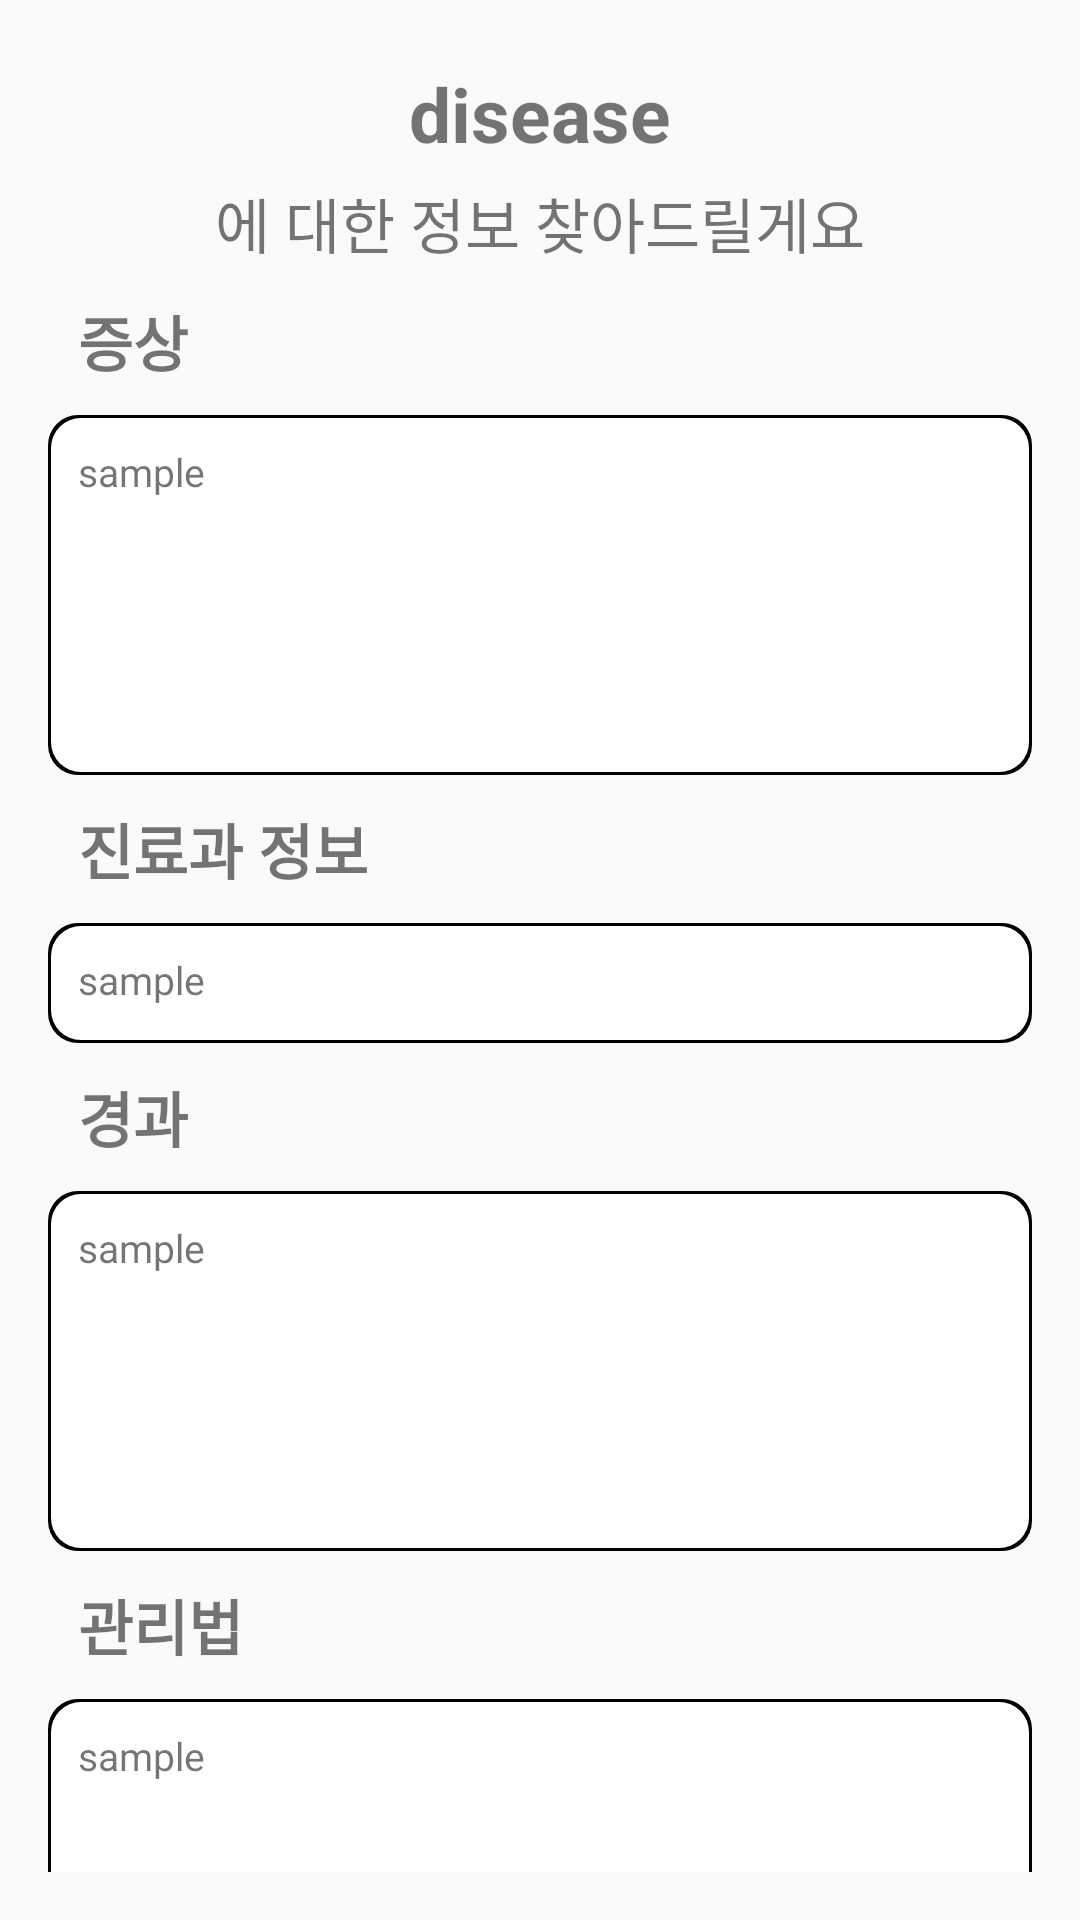

Reconstruct the res/layout file that produces this screen, plus the resources it refers to.
<!-- AndroidManifest.xml: application theme Theme.AppCompat.Light.NoActionBar -->
<!-- res/layout/activity_info.xml -->
<?xml version="1.0" encoding="utf-8"?>
<LinearLayout xmlns:android="http://schemas.android.com/apk/res/android"
    android:orientation="horizontal"
    android:layout_width="match_parent"
    android:layout_height="match_parent"
    android:paddingLeft="16dp"
    android:paddingRight="16dp"
    android:paddingTop="16dp"
    android:paddingBottom="16dp">
    <LinearLayout
        android:layout_width="match_parent"
        android:layout_height="match_parent"
        android:orientation="vertical">
        <TextView
            android:id="@+id/txtDiseaseName"
            android:layout_width="wrap_content"
            android:layout_height="wrap_content"
            android:layout_gravity="center_horizontal"
            android:layout_marginTop="5dp"
            android:text="disease"
            android:textSize="25sp"
            android:textStyle="bold">
        </TextView>
        <TextView
            android:layout_width="wrap_content"
            android:layout_height="wrap_content"
            android:layout_gravity="center_horizontal"
            android:layout_marginTop="5dp"
            android:text="에 대한 정보 찾아드릴게요"
            android:textSize="20sp">
        </TextView>
        <TextView
            android:layout_width="wrap_content"
            android:layout_height="wrap_content"
            android:layout_marginTop="10dp"
            android:layout_marginLeft="10dp"
            android:text="증상"
            android:textSize="20sp"
            android:textStyle="bold">
        </TextView>
        <TextView
            android:id="@+id/txtSymptom"
            android:layout_width="match_parent"
            android:layout_height="120dp"
            android:layout_gravity="center_horizontal"
            android:layout_marginTop="10dp"
            android:paddingLeft="10dp"
            android:paddingTop="10dp"
            android:paddingRight="10dp"
            android:paddingBottom="10dp"
            android:text="sample"
            android:background="@drawable/textbox"
            android:textSize="13sp"
            android:scrollbars="vertical">
        </TextView>
        <TextView
            android:layout_width="wrap_content"
            android:layout_height="wrap_content"
            android:layout_marginTop="10dp"
            android:layout_marginLeft="10dp"
            android:text="진료과 정보"
            android:textSize="20sp"
            android:textStyle="bold">
        </TextView>
        <TextView
            android:id="@+id/txtDepartment"
            android:layout_width="match_parent"
            android:layout_height="40dp"
            android:layout_gravity="center_horizontal"
            android:layout_marginTop="10dp"
            android:paddingLeft="10dp"
            android:paddingTop="10dp"
            android:paddingRight="10dp"
            android:paddingBottom="10dp"
            android:text="sample"
            android:background="@drawable/textbox"
            android:textSize="13sp"
            android:scrollbars="vertical">
        </TextView>
        <TextView
            android:layout_width="wrap_content"
            android:layout_height="wrap_content"
            android:layout_marginTop="10dp"
            android:layout_marginLeft="10dp"
            android:text="경과"
            android:textSize="20sp"
            android:textStyle="bold">
        </TextView>
        <TextView
            android:id="@+id/txtProgress"
            android:layout_width="match_parent"
            android:layout_height="120dp"
            android:layout_gravity="center_horizontal"
            android:layout_marginTop="10dp"
            android:paddingLeft="10dp"
            android:paddingTop="10dp"
            android:paddingRight="10dp"
            android:paddingBottom="10dp"
            android:text="sample"
            android:background="@drawable/textbox"
            android:textSize="13sp"
            android:scrollbars="vertical">
        </TextView>
        <TextView
            android:layout_width="wrap_content"
            android:layout_height="wrap_content"
            android:layout_marginTop="10dp"
            android:layout_marginLeft="10dp"
            android:text="관리법"
            android:textSize="20sp"
            android:textStyle="bold">
        </TextView>
        <TextView
            android:id="@+id/txtTreatment"
            android:layout_width="match_parent"
            android:layout_height="120dp"
            android:layout_gravity="center_horizontal"
            android:layout_marginTop="10dp"
            android:paddingLeft="10dp"
            android:paddingTop="10dp"
            android:paddingRight="10dp"
            android:paddingBottom="10dp"
            android:text="sample"
            android:background="@drawable/textbox"
            android:textSize="13sp"
            android:scrollbars="vertical">
        </TextView>
    </LinearLayout>
</LinearLayout>
<!-- resources referenced by this layout -->
<resources>
  <!-- drawable textbox (drawable) -->
  <?xml version="1.0" encoding="utf-8"?>
  <layer-list xmlns:android="http://schemas.android.com/apk/res/android">
      <item>
          <shape android:shape="rectangle">
              <solid android:color="#000000" />
              <corners
                  android:topLeftRadius="10.00dp"
                  android:topRightRadius="10.00dp"
                  android:bottomLeftRadius="10.00dp"
                  android:bottomRightRadius="10.00dp"/>
          </shape>
      </item>
  
      <item android:top = "1dp"
          android:right= "1dp"
          android:left="1dp"
          android:bottom="1dp">
          <shape android:shape="rectangle">
              <solid android:color="#ffffff" />
              <corners
                  android:topLeftRadius="10.00dp"
                  android:topRightRadius="10.00dp"
                  android:bottomLeftRadius="10.00dp"
                  android:bottomRightRadius="10.00dp"/>
          </shape>
      </item>
  </layer-list>
</resources>
